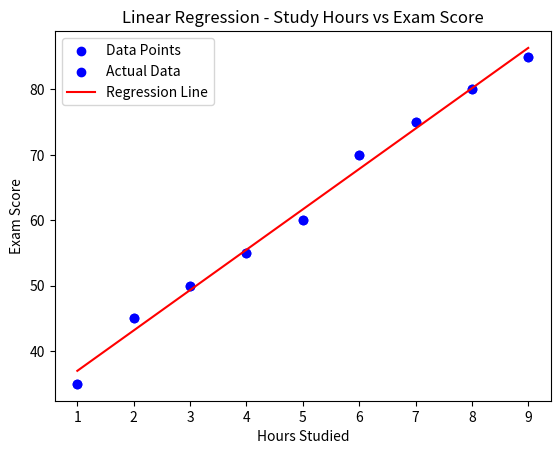

Generate this figure with matplotlib: (Note: this script raises an exception after producing the figure.)
import numpy as np
import matplotlib.pyplot as plt

print("hello world")
X = np.array([1, 2, 3, 4, 5, 6, 7, 8, 9], dtype=float)
y = np.array([35, 45, 50, 55, 60, 70, 75, 80, 85], dtype=float)


plt.scatter(X, y, color='blue', label='Data Points')
plt.title('Hours Studied vs Exam Score')
plt.xlabel('Hours Studied')
plt.ylabel('Exam Score')
plt.legend()
plt.show()


n = len(X)
m = (n * np.sum(X * y) - np.sum(X) * np.sum(y)) / (n * np.sum(X**2) - (np.sum(X))**2)
b = (np.sum(y) - m * np.sum(X)) / n

print(f"Slope (m): {m:.2f}")
print(f"Intercept (b): {b:.2f}")


y_pred = m * X + b


plt.scatter(X, y, color='blue', label='Actual Data')
plt.plot(X, y_pred, color='red', label='Regression Line')
plt.title('Linear Regression - Study Hours vs Exam Score')
plt.xlabel('Hours Studied')
plt.ylabel('Exam Score')
plt.legend()
plt.show()


try:
    hours = float(input("\nEnter the number of study hours: "))

    if hours > 10:
        print("A student cannot study more than 10 hours in a day! Please enter a value between 0 and 10.")
    elif hours < 0:
        print("Study hours cannot be negative! Please enter a positive number.")
    else:
        predicted_score = m * hours + b

    
        if predicted_score > 100:
            predicted_score = 100

        print(f"Predicted Score for {hours} hours of study = {predicted_score:.2f}")

except ValueError:
    print("Please enter a valid number for hours.")


ss_total = np.sum((y - np.mean(y))**2)
ss_residual = np.sum((y - y_pred)**2)
r2 = 1 - (ss_residual / ss_total)
print(f"\nModel R² Score: {r2:.4f}")
